Run: headless pygame with SDL's dummy video driver; simulated clock (each Clock.tick advances the game by its frame time, no real sleeping); random seed 0; keys injected as events and as key.get_pressed() state; no mouse input.
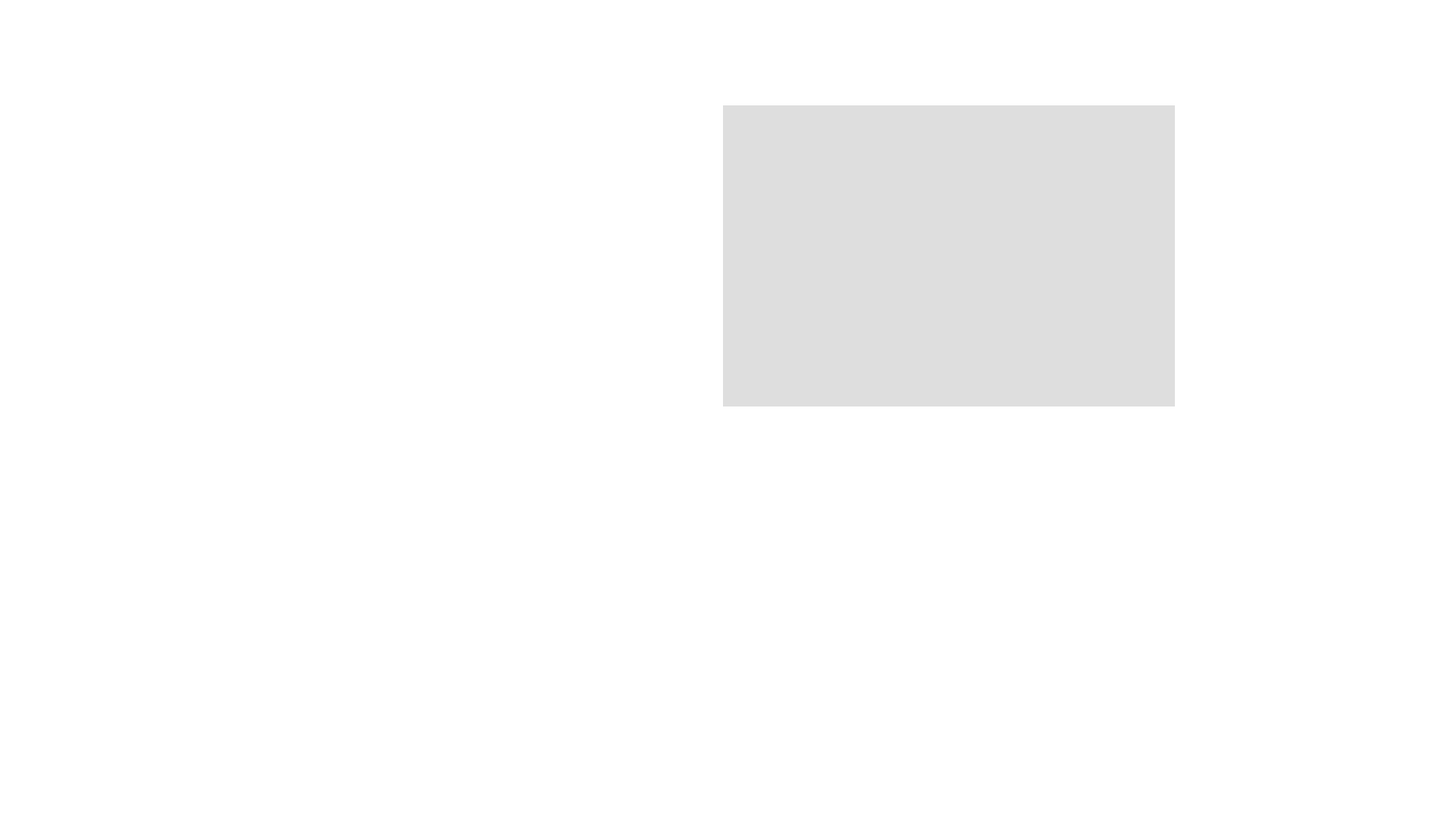
Frame 1 of 4 · flips 1–60 · no input
Frame 2 of 4 · flips 61–180 · tapped SPACE, RETURN · held RIGHT (→), D · screen unchanged from frame 1, image omitted
Frame 3 of 4 · flips 181–300 · held DOWN (↓), S · screen unchanged from frame 2, image omitted
Frame 4 of 4 · flips 301–420 · held LEFT (←), A, UP (↑), W · screen unchanged from frame 3, image omitted

The pygame program that drew these frames:

import pygame as pg


class Pgp(object):
    def __init__(self, surface, width, height, topleft=None, topright=None,
                 bottomleft=None, bottomright=None, centre=None):
        self.__screen = surface
        self.__width = width
        self.__height = height

        self.__rect = pg.Rect(0, 0, self.__width, self.__height)

        if topleft is not None:
            self.__rect.topleft = (int(topleft[0]), int(topleft[1]))

        elif topright is not None:
            self.__rect.topright = (int(topright[0]), int(topright[1]))

        elif bottomleft is not None:
            self.__rect.bottomleft = (int(bottomleft[0]), int(bottomleft[1]))

        elif bottomright is not None:
            self.__rect.bottomright = (int(bottomright[0]), int(bottomright[1]))

        elif centre is not None:
            self.__rect.center = (int(centre[0]), int(centre[1]))

    def update(self):
        pg.draw.rect(self.__screen, (222, 222, 222), self.__rect)


if __name__ == "__main__":
    pg.init()
    screen = pg.display.set_mode((1920, 1080))
    pgp = Pgp(screen, 600, 400, bottomleft=(960, 540))

    while True:
        for event in pg.event.get():
            if event == pg.QUIT:
                pg.quit()
                quit()
        screen.fill((255, 255, 255))
        pgp.update()
        pg.display.update()
